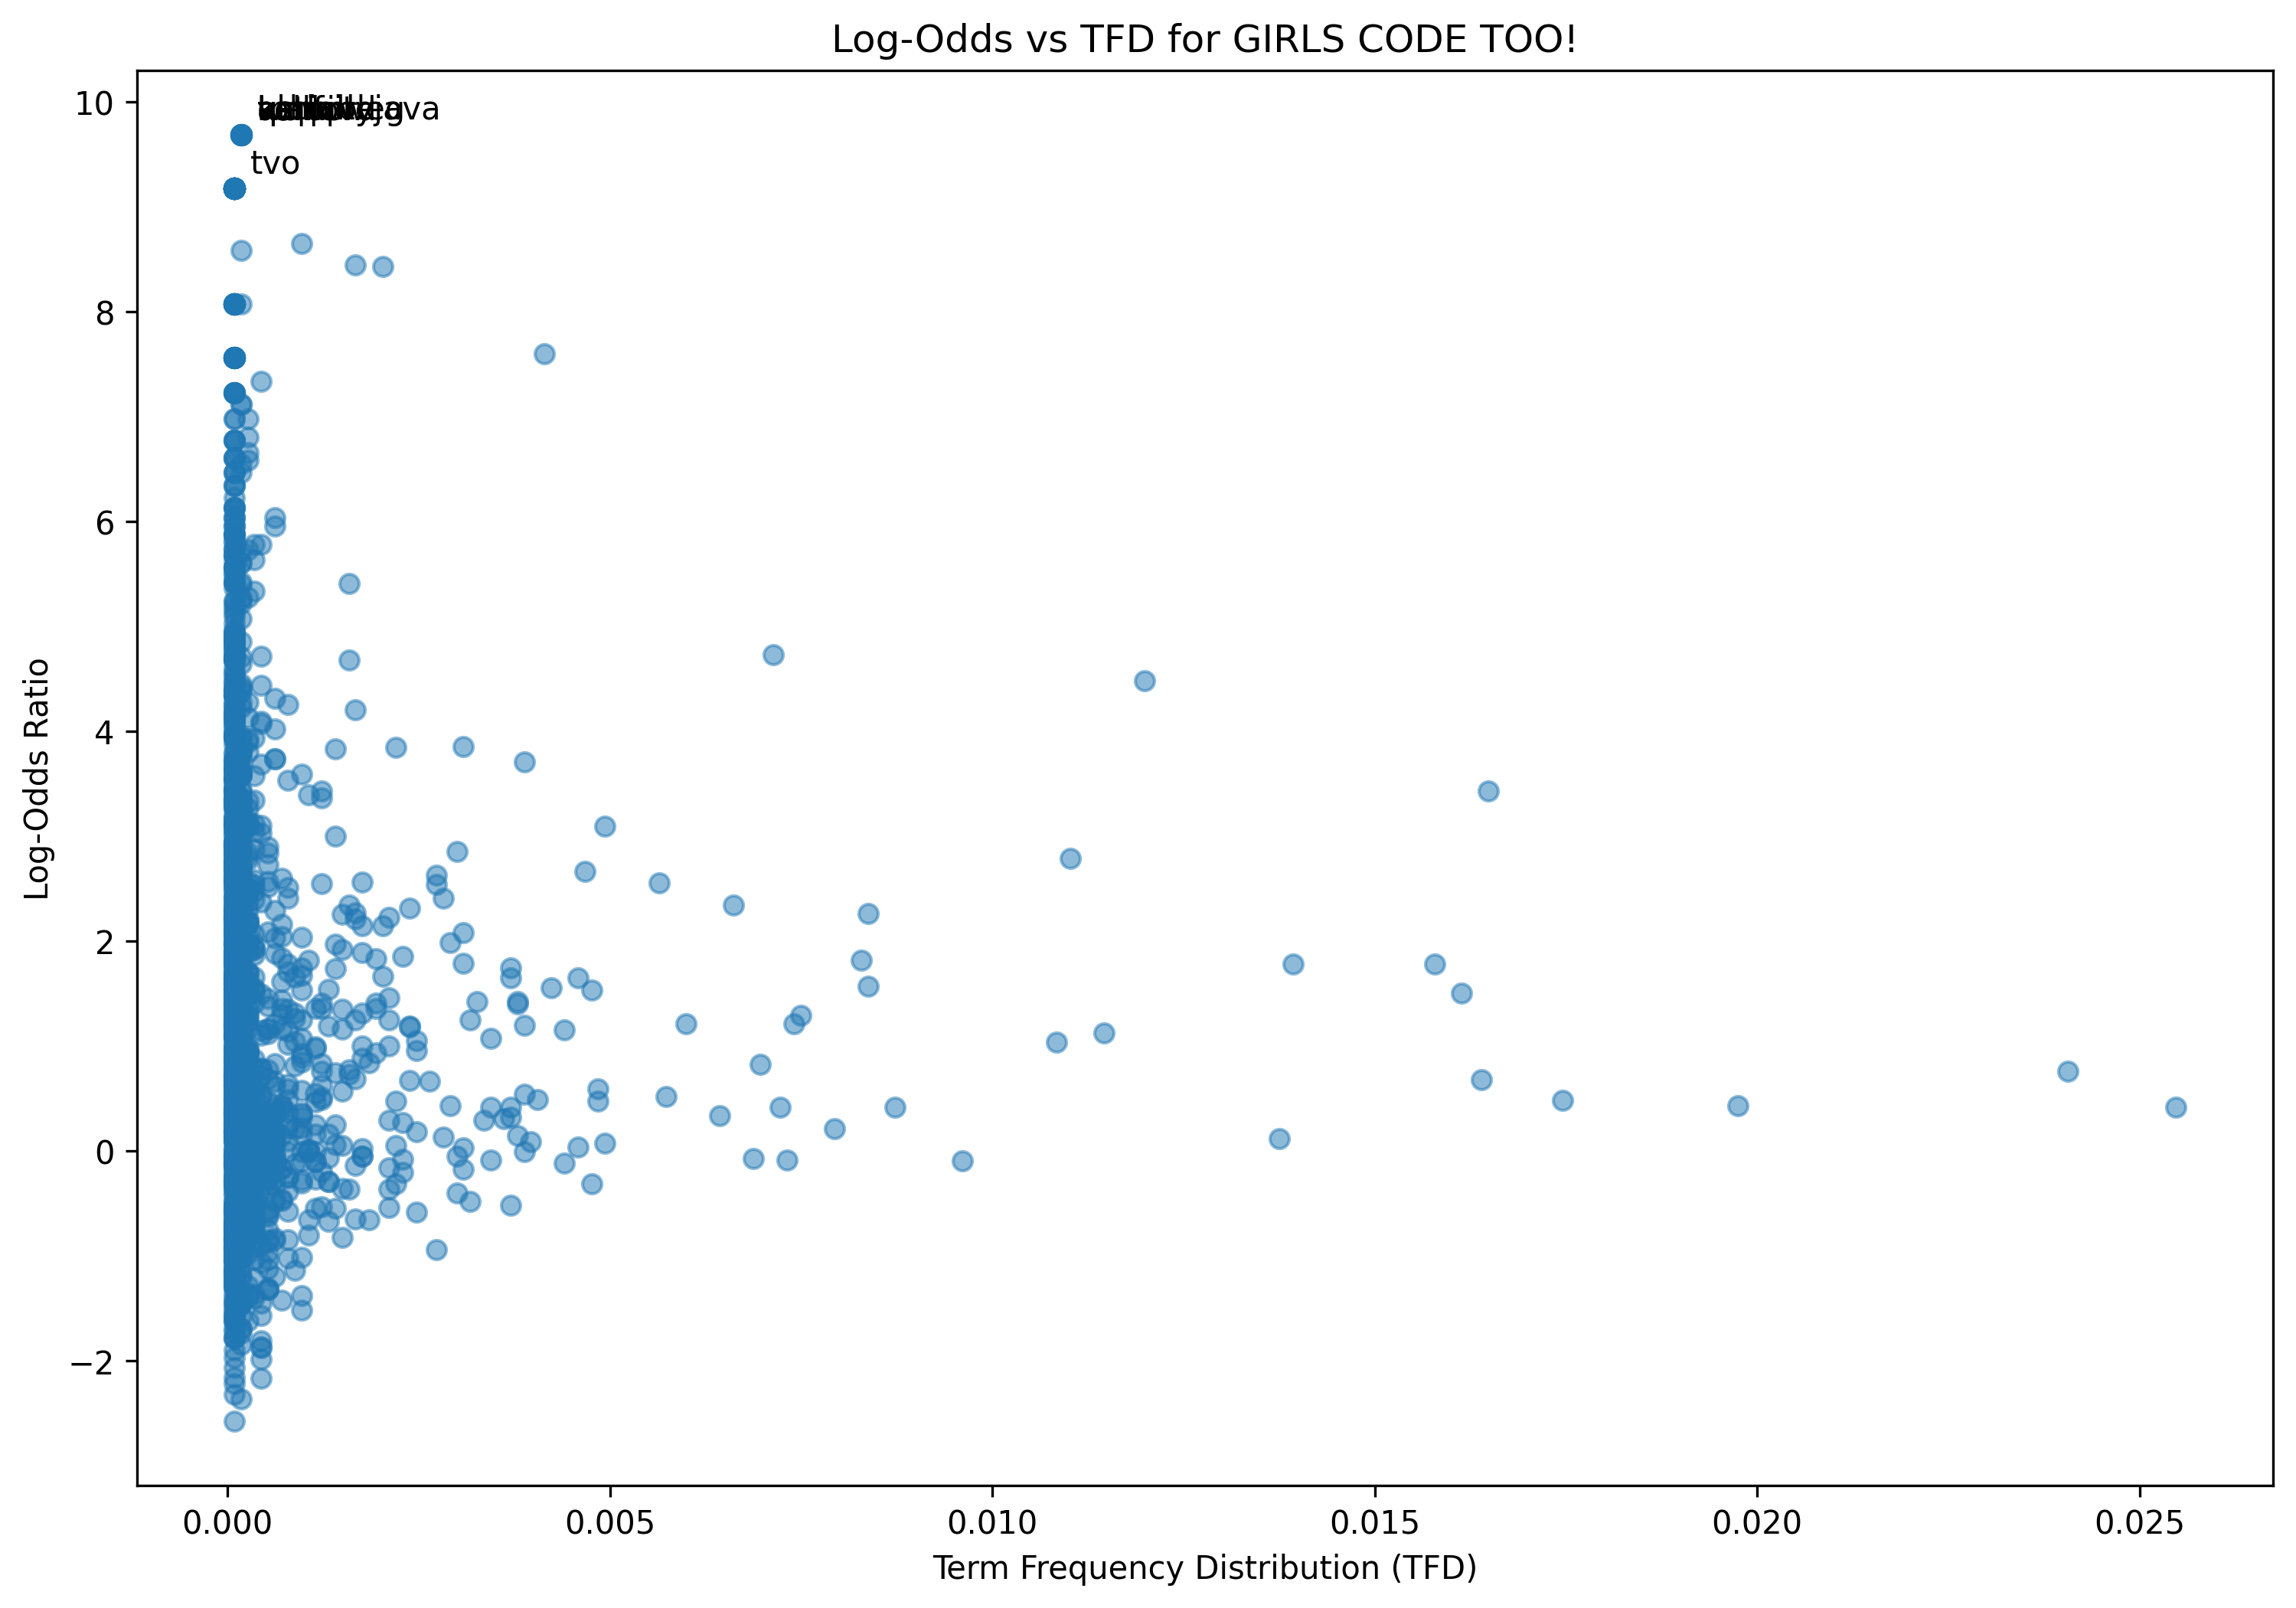

The data file committed next to this chart (first rows):
term, log_odds, tfd
whats, -0.2485, 0.0007934
everybody, -0.0962, 0.0002645
name, 1.038, 0.01084
stephanie, 7.6, 0.004143
welcome, 2.082, 0.003085
channel, -0.4563, 0.0002645
today, 1.749, 0.003702
tutorial, 2.789, 0.01102
showing, -0.849, 8.815232722143864e-05
create, -0.008744, 0.003879
registration, 2.838, 0.0005289
page, 1.568, 0.008374
app, -1.365, 0.0002645
first, 0.3343, 0.006435
thing, 0.2107, 0.007934
beautiful, 0.002107, 0.0001763
ui, -0.1721, 0.0002645
design, 0.1253, 0.0003526
second, 0.2745, 0.002292
use, -0.5178, 0.003702
five, -1.284, 0.0002645
minute, -0.6906, 0.0001763
save, 1.817, 0.008286
information, 1.424, 0.003262
enough, 0.04683, 0.0003526
talking, 0.3669, 0.0006171
let, 0.4172, 0.02548
get, -0.08837, 0.007317
popping, 2.508, 0.0002645
foreign, 3.713, 0.003879
thank, 2.346, 0.006611
wow, 0.8727, 0.0002645
happens, 0.2499, 0.0007934
guy, 1.214, 0.007405
thanks, -0.7375, 8.815232722143864e-05
tuning, 1.463, 8.815232722143864e-05
im, 0.4283, 0.01975
show, 0.4195, 0.003438
log, 1.004, 0.001763
firebase, 0.5957, 0.0002645
last, 1.072, 0.003438
learned, 1.141, 0.0007934
sign, 0.8318, 0.001234
learn, 1.247, 0.003173
want, 0.4835, 0.01745
go, 0.7634, 0.02407
ahead, 1.779, 0.01393
visit, 0.6196, 8.815232722143864e-05
main, -0.1636, 0.0007052
activityjava, 9.686, 0.0001763
created, 0.9539, 0.002468
functionality, -0.1935, 0.0001763
click, -0.3669, 0.001587
say, 0.6835, 0.0164
database, 1.427, 0.003791
instance, -1.039, 0.0001763
etc, -0.1103, 8.815232722143864e-05
notice, -0.2181, 0.0004408
put, 0.3088, 0.003614
user, 0.2963, 0.00335
... 1,440 more rows
